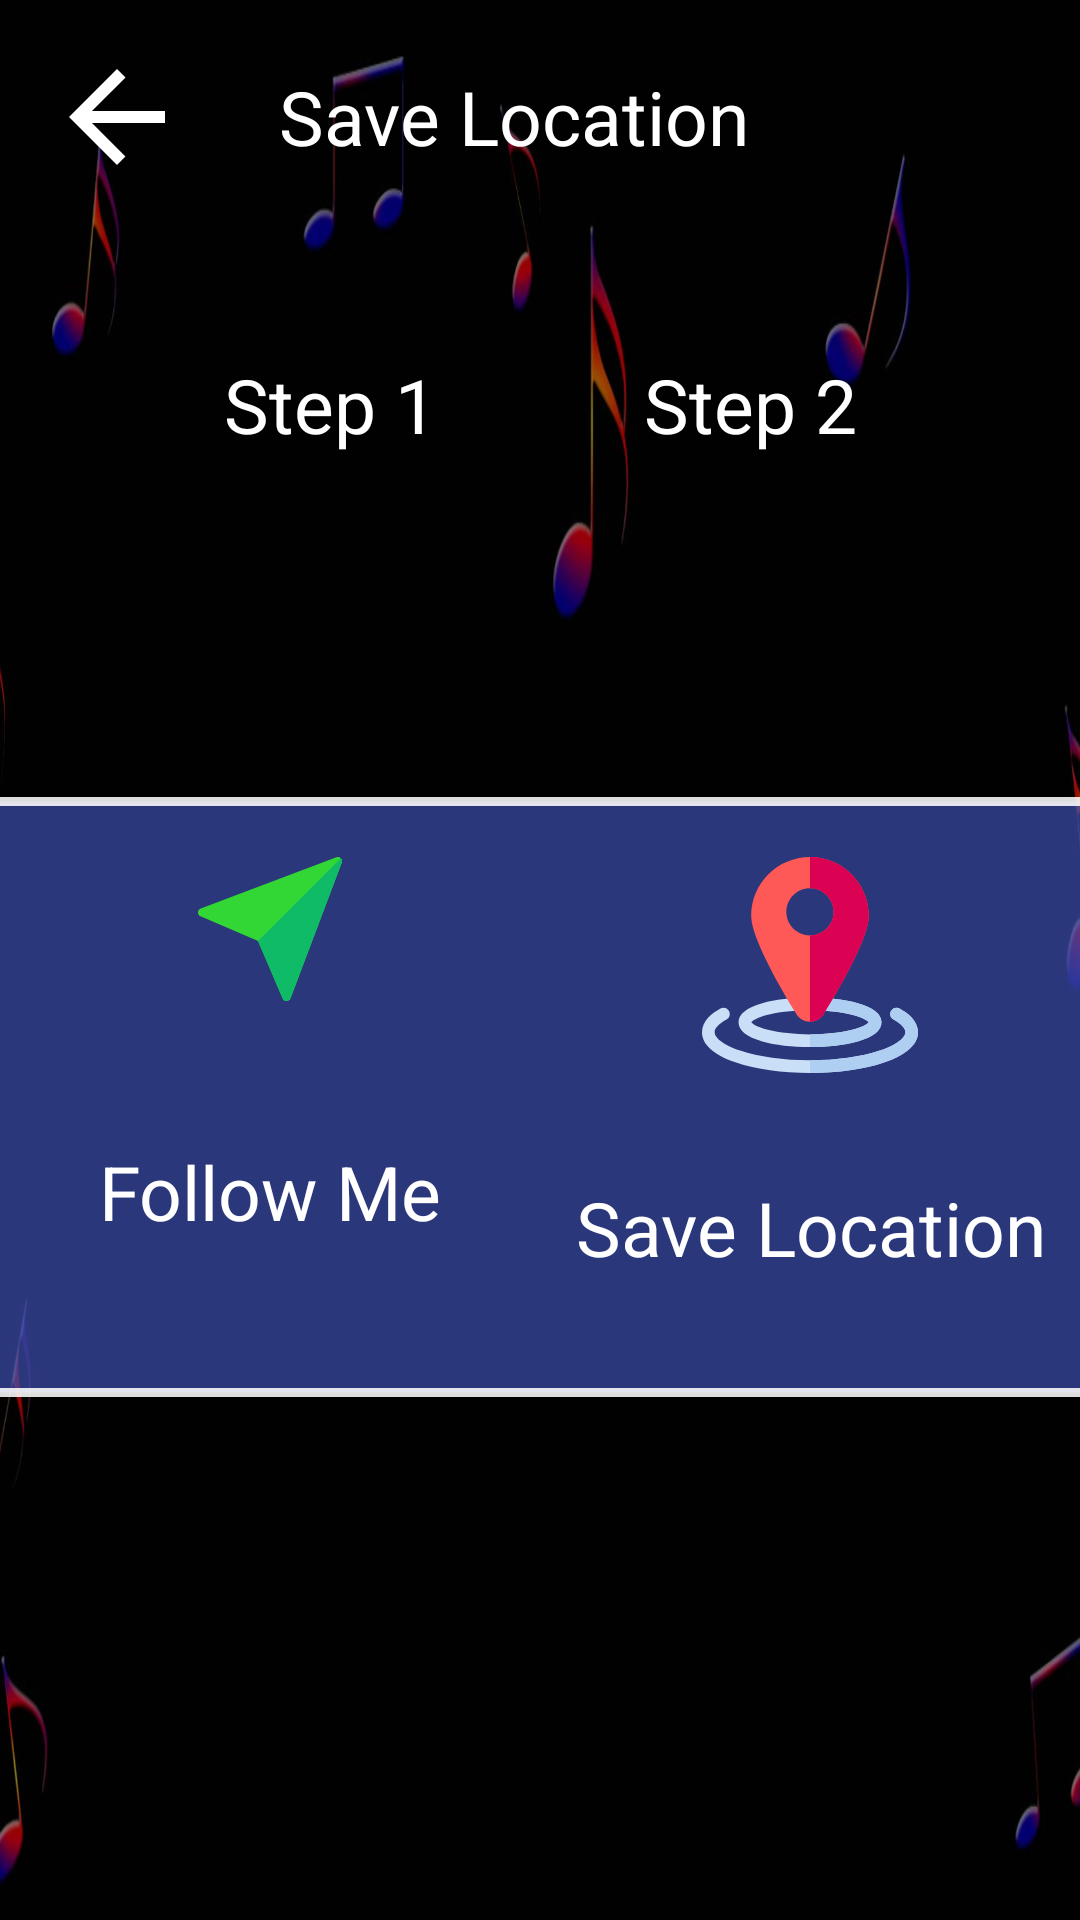

The Android layout XML behind this screen, and the referenced resources:
<!-- AndroidManifest.xml: application theme AppTheme.NoActionBar -->
<!-- res/layout/fragment_save_location.xml -->
<?xml version="1.0" encoding="utf-8"?>
<androidx.constraintlayout.widget.ConstraintLayout
    xmlns:android="http://schemas.android.com/apk/res/android"
    xmlns:tools="http://schemas.android.com/tools"
    android:layout_width="match_parent"
    android:layout_height="match_parent"
    xmlns:app="http://schemas.android.com/apk/res-auto"
    tools:context=".ui.fragments.SaveLocationFragment">

    <View
        android:background="@drawable/bg_splash"
        android:layout_width="match_parent"
        android:layout_height="match_parent"/>

    <View
        android:background="@color/tans_dark"
        android:layout_width="match_parent"
        android:layout_height="match_parent"/>

    <ImageView
        android:id="@+id/imgBack"
        android:layout_width="wrap_content"
        android:layout_height="wrap_content"
        android:padding="@dimen/space_large"
        android:src="@drawable/ic_arrow"
        app:layout_constraintStart_toStartOf="parent"
        app:layout_constraintTop_toTopOf="parent" />

    <TextView
        android:id="@+id/tvTitle"
        android:layout_width="0dp"
        android:layout_height="0dp"
        android:gravity="center_vertical"
        android:textSize="@dimen/text_head"
        android:textColor="@color/white"
        android:layout_marginStart="@dimen/space_large"
        android:text="@string/save_location"
        app:layout_constraintBottom_toBottomOf="@id/imgBack"
        app:layout_constraintEnd_toEndOf="parent"
        app:layout_constraintStart_toEndOf="@+id/imgBack"
        app:layout_constraintTop_toTopOf="parent" />

    <LinearLayout
        android:id="@+id/viewSteps"
        app:layout_constraintTop_toBottomOf="@id/imgBack"
        android:layout_marginStart="@dimen/size_normal"
        android:layout_marginEnd="@dimen/size_normal"
        android:layout_marginTop="@dimen/size_normal"
        android:layout_width="match_parent"
        android:layout_height="wrap_content">

        <TextView
            android:text="@string/step_1"
            android:layout_weight="1"
            android:textSize="@dimen/text_head"
            android:textColor="@color/white"
            android:gravity="center_horizontal"
            android:layout_width="0dp"
            android:layout_height="wrap_content"/>

        <TextView
            android:text="@string/step_2"
            android:textSize="@dimen/text_head"
            android:layout_weight="1"
            android:textColor="@color/white"
            android:gravity="center_horizontal"
            android:layout_width="0dp"
            android:layout_height="wrap_content"/>


    </LinearLayout>

    <LinearLayout
        app:layout_constraintTop_toBottomOf="@id/viewSteps"
        app:layout_constraintBottom_toBottomOf="parent"
        app:layout_constraintStart_toStartOf="parent"
        app:layout_constraintEnd_toEndOf="parent"
        android:paddingBottom="60dp"
        android:gravity="center"
        android:orientation="horizontal"
        android:layout_width="0dp"
        android:layout_height="0dp"
        android:baselineAligned="false">

        <FrameLayout
            android:layout_weight="1"
            android:layout_width="0dp"
            android:layout_height="match_parent">

            <TextView
                android:id="@+id/btnFollow"
                android:text="@string/follow_me"
                android:gravity="center"
                android:drawablePadding="@dimen/space_large"
                android:padding="@dimen/space_xl"
                android:layout_width="@dimen/btn_width"
                android:layout_height="@dimen/btn_height"
                android:textSize="@dimen/text_head"
                android:background="@drawable/border_btn"
                android:textColor="@color/white"
                android:layout_gravity="center"
                app:drawableTopCompat="@drawable/ic_cursor" />

        </FrameLayout>

        <FrameLayout
            android:layout_weight="1"
            android:layout_width="0dp"
            android:layout_height="match_parent">

            <TextView
                android:id="@+id/btnSave"
                android:text="@string/save_location"
                android:gravity="center"
                android:background="@drawable/border_btn"
                android:textColor="@color/white"
                android:drawablePadding="@dimen/space_large"
                android:padding="@dimen/space_xl"
                android:textSize="@dimen/text_head"
                android:layout_width="@dimen/btn_width"
                android:layout_height="@dimen/btn_height"
                android:layout_gravity="center"
                app:drawableTopCompat="@drawable/ic_marker" />

        </FrameLayout>


    </LinearLayout>

    <ProgressBar
        android:id="@+id/progressBar"
        app:layout_constraintTop_toTopOf="parent"
        app:layout_constraintBottom_toBottomOf="parent"
        app:layout_constraintStart_toStartOf="parent"
        app:layout_constraintEnd_toEndOf="parent"
        android:visibility="gone"
        android:layout_width="wrap_content"
        android:layout_height="wrap_content"/>

</androidx.constraintlayout.widget.ConstraintLayout>
<!-- resources referenced by this layout -->
<resources>
  <color name="tans_dark">#66000000</color>
  <color name="white">#FFFFFFFF</color>
  <dimen name="btn_height">200dp</dimen>
  <dimen name="btn_width">300dp</dimen>
  <dimen name="size_normal">40dp</dimen>
  <dimen name="space_large">15dp</dimen>
  <dimen name="space_xl">20dp</dimen>
  <dimen name="text_head">25sp</dimen>
  <!-- drawable bg_splash: jpg bitmap (drawable, 128442 bytes) -->
  <!-- drawable border_btn (drawable) -->
  <?xml version="1.0" encoding="utf-8"?>
  <shape
      xmlns:android="http://schemas.android.com/apk/res/android"
      android:shape="rectangle">
      <stroke android:width="3dp" android:color="@color/white_l" />
      <solid android:color="@color/trans_white_2" />
      <corners android:radius="10dp" />
  
  </shape>
  <!-- drawable ic_arrow (drawable) -->
  <vector xmlns:android="http://schemas.android.com/apk/res/android"
          android:width="48dp"
          android:height="48dp"
          android:viewportWidth="24.0"
          android:viewportHeight="24.0">
      <path
          android:fillColor="@color/white"
          android:pathData="M20,11H7.83l5.59,-5.59L12,4l-8,8 8,8 1.41,-1.41L7.83,13H20v-2z"/>
  </vector>
  <!-- drawable ic_cursor (drawable) -->
  <vector android:height="48dp" android:viewportHeight="512"
      android:viewportWidth="512" android:width="48dp" xmlns:android="http://schemas.android.com/apk/res/android">
      <path android:fillColor="#32D736" android:pathData="M507.749,4.843v-0.3c-4.2,-4.2 -10.499,-5.7 -15.901,-3.6L9.797,182.9c-12.679,4.438 -13.127,22.469 -0.901,27.9l204.6,87.601l87.599,204.6c5.597,12.59 23.502,11.675 27.9,-0.901L511.049,20.143C513.149,14.741 511.649,8.743 507.749,4.843z"/>
      <path android:fillColor="#10BB67" android:pathData="M507.749,4.843c3.9,3.9 5.4,9.899 3.3,15.3L328.996,502.1c-4.398,12.576 -22.303,13.491 -27.9,0.901l-87.599,-204.6L507.749,4.843z"/>
  </vector>
  <!-- drawable ic_marker: vector/xml drawable (drawable, 3462 chars, omitted) -->
  <string name="follow_me">Follow Me</string>
  <string name="save_location">Save Location</string>
  <string name="step_1">Step 1</string>
  <string name="step_2">Step 2</string>
  <style name="AppTheme.NoActionBar" parent="AppTheme">
          <item name="windowActionBar">false</item>
          <item name="windowNoTitle">true</item>
      </style>
  <color name="white_l">#ddffffff</color>
  <color name="trans_white_2">#AE3F51B5</color>
  <style name="AppTheme" parent="Theme.MaterialComponents.Light.Bridge">
          
          <item name="colorPrimary">@color/colorPrimary</item>
          <item name="colorPrimaryDark">@color/colorPrimaryDark</item>
          <item name="colorAccent">@color/colorAccent</item>
  
          <item name="android:textColorHint">@color/white_l</item>
  
      </style>
  <color name="colorPrimary">#1E90FF</color>
  <color name="colorPrimaryDark">#000</color>
  <color name="colorAccent">#03DAC5</color>
</resources>
